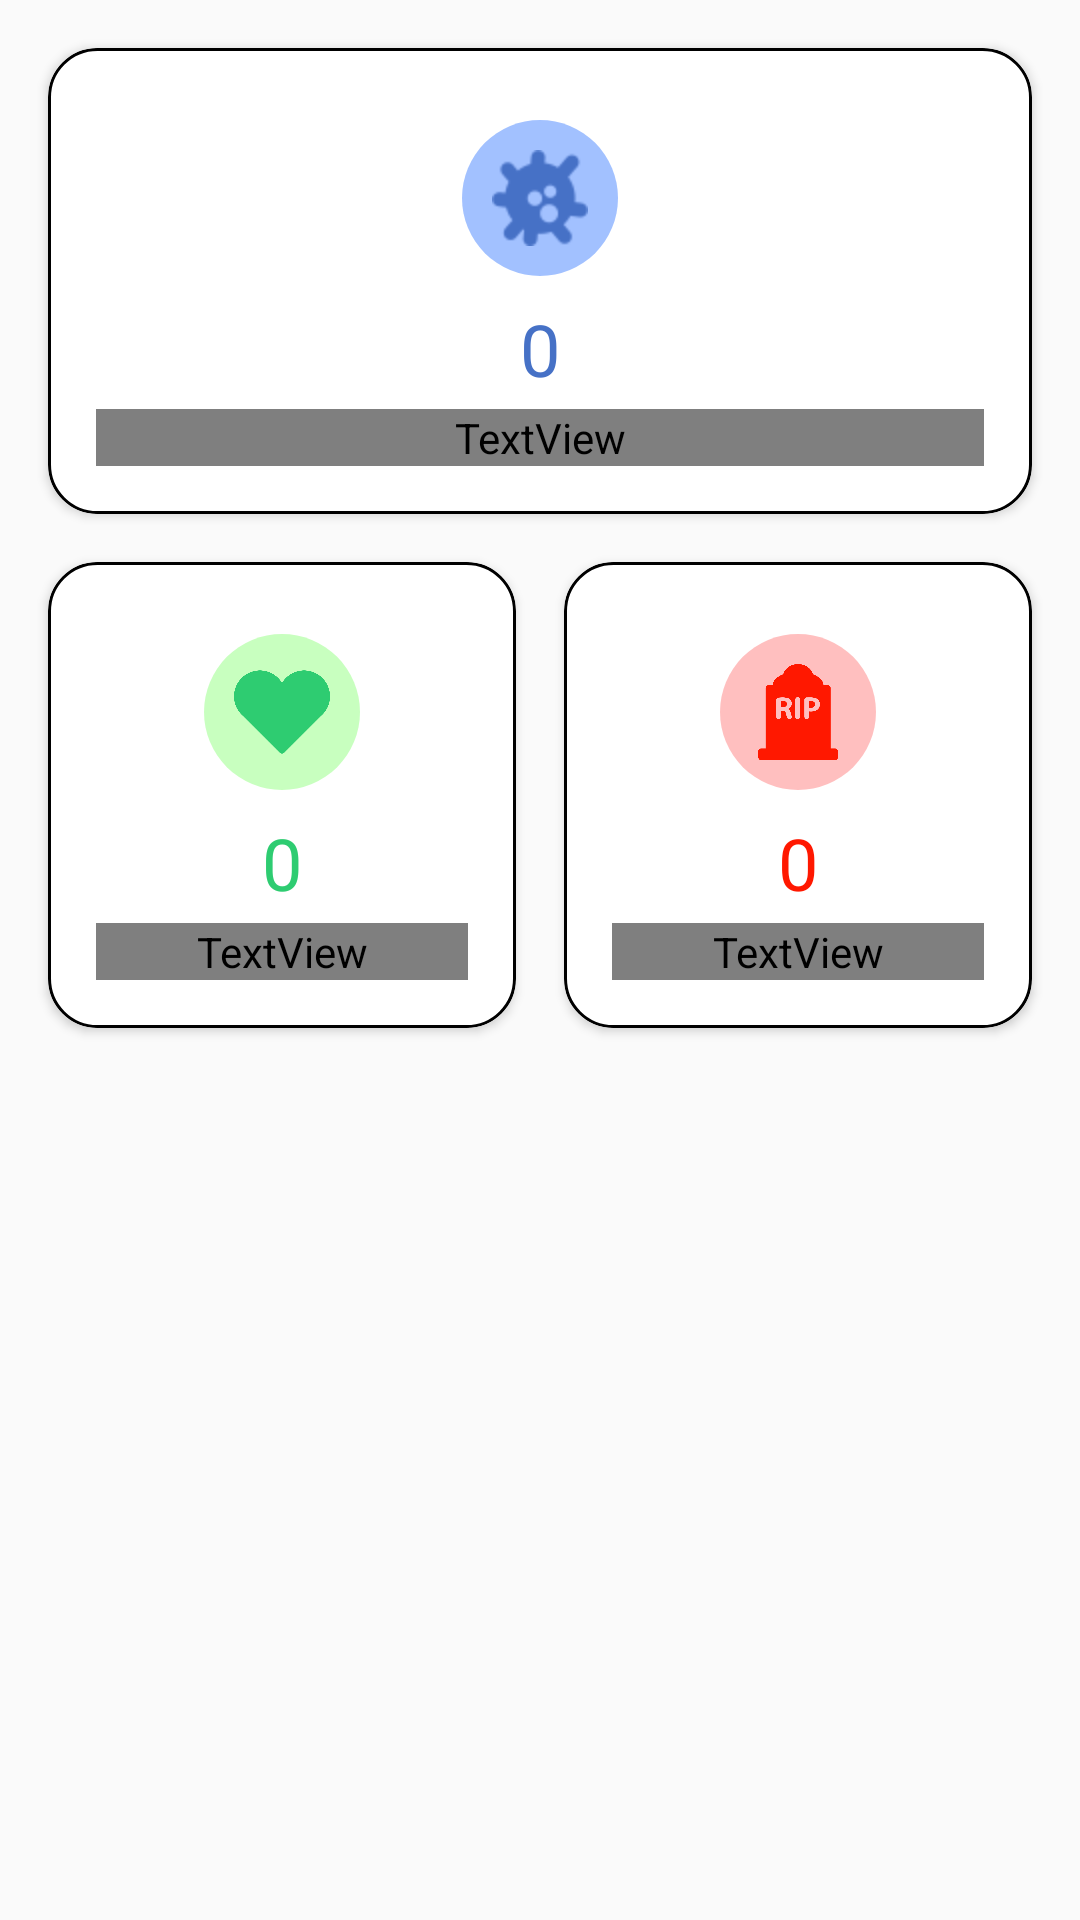

Layout XML and referenced resources for this Android screen:
<!-- AndroidManifest.xml: application theme AppTheme -->
<!-- res/layout/items.xml -->
<?xml version="1.0" encoding="utf-8"?>
<androidx.constraintlayout.widget.ConstraintLayout xmlns:android="http://schemas.android.com/apk/res/android"
    xmlns:tools="http://schemas.android.com/tools"
    android:layout_width="match_parent"
    android:layout_height="match_parent"
    android:padding="8dp"
    xmlns:app="http://schemas.android.com/apk/res-auto">

    <LinearLayout
        android:id="@+id/linearLayout"
        android:layout_width="match_parent"
        android:layout_height="wrap_content"
        android:orientation="horizontal"
        app:layout_constraintBottom_toBottomOf="parent"
        app:layout_constraintEnd_toEndOf="parent"
        app:layout_constraintStart_toStartOf="parent"
        app:layout_constraintTop_toTopOf="parent"
        app:layout_constraintVertical_bias="0.0">

        <androidx.cardview.widget.CardView
            android:layout_width="match_parent"
            android:layout_height="match_parent"
            android:layout_margin="8dp"
            app:cardCornerRadius="16dp">

            <LinearLayout
                android:layout_width="match_parent"
                android:layout_height="match_parent"
                android:background="@drawable/outline_cardview"
                android:orientation="vertical"
                android:padding="16dp">

                <RelativeLayout
                    android:layout_width="52dp"
                    android:layout_height="52dp"
                    android:layout_gravity="center"
                    android:layout_margin="8dp">

                    <ImageButton
                        android:layout_width="match_parent"
                        android:layout_height="match_parent"
                        android:background="@drawable/buttonsoundwarna"
                        android:backgroundTint="@color/biru"
                        android:layout_centerInParent="true" />

                    <ImageButton
                        android:layout_width="32dp"
                        android:layout_height="32dp"
                        android:layout_centerInParent="true"
                        android:background="@drawable/virus"
                        android:backgroundTint="@color/colorPrimary" />

                </RelativeLayout>

                <TextView
                    android:id="@+id/text_positif"
                    android:layout_width="match_parent"
                    android:layout_height="wrap_content"
                    android:fontFamily="@font/ptsansbold"
                    android:gravity="center"
                    android:text="0"
                    android:textColor="@color/colorPrimary"
                    android:textSize="24sp" />

                <TextView
                    android:layout_width="match_parent"
                    android:layout_height="wrap_content"
                    android:layout_marginTop="4dp"
                    android:fontFamily="@font/ptsansreg"
                    android:gravity="center"
                    android:text="@string/positif"
                    android:textColor="@color/blacktowhite"
                    android:textSize="18sp" />
            </LinearLayout>
        </androidx.cardview.widget.CardView>
    </LinearLayout>


    <LinearLayout
        android:layout_width="match_parent"
        android:layout_height="wrap_content"
        android:orientation="horizontal"
        android:weightSum="2"
        app:layout_constraintBottom_toBottomOf="parent"
        app:layout_constraintEnd_toEndOf="parent"
        app:layout_constraintStart_toStartOf="parent"
        app:layout_constraintTop_toBottomOf="@+id/linearLayout"
        app:layout_constraintVertical_bias="0.0">

        <androidx.cardview.widget.CardView
            android:layout_width="0dp"
            android:layout_height="match_parent"
            android:layout_margin="8dp"
            android:layout_weight="1"
            app:cardCornerRadius="16dp">

            <LinearLayout
                android:layout_width="match_parent"
                android:layout_height="match_parent"
                android:background="@drawable/outline_cardview"
                android:orientation="vertical"
                android:padding="16dp">

                <RelativeLayout
                    android:layout_width="52dp"
                    android:layout_height="52dp"
                    android:layout_gravity="center"
                    android:layout_margin="8dp">

                    <ImageButton
                        android:layout_width="match_parent"
                        android:layout_height="match_parent"
                        android:background="@drawable/buttonsoundwarna"
                        android:backgroundTint="@color/hijau"
                        android:layout_centerInParent="true" />

                    <ImageView
                        android:layout_width="32dp"
                        android:layout_height="32dp"
                        android:layout_centerInParent="true"
                        android:src="@drawable/recover" />
                </RelativeLayout>

                <TextView
                    android:id="@+id/text_sembuh"
                    android:layout_width="match_parent"
                    android:layout_height="wrap_content"
                    android:fontFamily="@font/ptsansbold"
                    android:gravity="center"
                    android:text="0"
                    android:textColor="@color/green"
                    android:textSize="24sp" />

                <TextView
                    android:layout_width="match_parent"
                    android:layout_height="wrap_content"
                    android:layout_marginTop="4dp"
                    android:fontFamily="@font/ptsansreg"
                    android:gravity="center"
                    android:text="@string/recover"
                    android:textColor="@color/blacktowhite"
                    android:textSize="18sp" />
            </LinearLayout>
        </androidx.cardview.widget.CardView>

        <androidx.cardview.widget.CardView
            android:layout_width="0dp"
            android:layout_height="match_parent"
            android:layout_margin="8dp"
            android:layout_weight="1"
            app:cardCornerRadius="16dp">

            <LinearLayout
                android:layout_width="match_parent"
                android:layout_height="match_parent"
                android:background="@drawable/outline_cardview"
                android:orientation="vertical"
                android:padding="16dp">

                <RelativeLayout
                    android:layout_width="52dp"
                    android:layout_height="52dp"
                    android:layout_gravity="center"
                    android:layout_margin="8dp">

                    <ImageButton
                        android:layout_width="match_parent"
                        android:layout_height="match_parent"
                        android:background="@drawable/buttonsoundwarna"
                        android:backgroundTint="@color/merah"
                        android:layout_centerInParent="true" />

                    <ImageView
                        android:layout_width="32dp"
                        android:layout_height="32dp"
                        android:layout_centerInParent="true"
                        android:src="@drawable/dead" />
                </RelativeLayout>

                <TextView
                    android:id="@+id/text_meninggal"
                    android:layout_width="match_parent"
                    android:layout_height="wrap_content"
                    android:fontFamily="@font/ptsansbold"
                    android:gravity="center"
                    android:text="0"
                    android:textColor="@color/red"
                    android:textSize="24sp" />

                <TextView
                    android:layout_width="match_parent"
                    android:layout_height="wrap_content"
                    android:layout_marginTop="4dp"
                    android:fontFamily="@font/ptsansreg"
                    android:gravity="center"
                    android:text="@string/dead"
                    android:textColor="@color/blacktowhite"
                    android:textSize="18sp" />
            </LinearLayout>


        </androidx.cardview.widget.CardView>
    </LinearLayout>


</androidx.constraintlayout.widget.ConstraintLayout>
<!-- resources referenced by this layout -->
<resources>
  <color name="biru">#A2C1FF</color>
  <color name="blacktowhite">#FFFFFF</color>
  <color name="colorPrimary">#4671c6</color>
  <color name="green">#2ecc71</color>
  <color name="hijau">#c8ffbf</color>
  <color name="merah">#ffbfbf</color>
  <color name="red">#ff1800</color>
  <!-- drawable buttonsoundwarna (drawable) -->
  <?xml version="1.0" encoding="utf-8"?>
  <shape xmlns:android="http://schemas.android.com/apk/res/android" android:shape="oval" >
      <gradient android:startColor="@android:color/white" android:endColor="@android:color/white"
          android:angle="360"/>
  </shape>
  <!-- drawable dead: png bitmap (drawable, 12666 bytes) -->
  <!-- drawable outline_cardview (drawable) -->
  <?xml version="1.0" encoding="UTF-8"?>
  <shape xmlns:android="http://schemas.android.com/apk/res/android">
      <solid android:color="@color/whitetogray" />
      <stroke
          android:width="1dp"
          android:color="@color/graytoblack" />
      <corners android:radius="16dp" />
  </shape>
  <!-- drawable recover: png bitmap (drawable, 12652 bytes) -->
  <!-- drawable virus: png bitmap (drawable, 3846 bytes) -->
  <string name="dead">Deaths</string>
  <string name="positif">Confirmed</string>
  <string name="recover">Recovered</string>
  <style name="AppTheme" parent="Theme.AppCompat.DayNight.NoActionBar">
          
          <item name="colorPrimary">@color/colorPrimary</item>
          <item name="colorPrimaryDark">@color/colorPrimaryDark</item>
          <item name="colorAccent">@color/colorAccent</item>
          <item name="android:navigationBarColor">@color/graytoblack</item>
      </style>
  <color name="whitetogray">#1a1a1a</color>
  <color name="graytoblack">#000000</color>
  <color name="colorPrimaryDark">#4671c6</color>
  <color name="colorAccent">#D81B60</color>
</resources>
